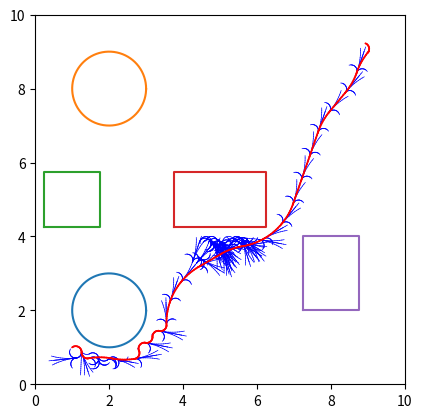

Reproduce this figure in Python.
import math
import numpy as np
from heapq import heappush, heappop
import time
import matplotlib.pyplot as plt
import argparse

class Obstacle():
	def __init__(self, width = 10, height = 10, r = 1, c = 1, threshold=0.01, 
			thetaStep = 30, actions=None, wheelLength = 1, 
			wheelRadius = 1):
		self.threshold = threshold                                                # Resolution
		self.W = int(width/threshold) +1
		self.H = int(height/threshold) +1
		self.r = r
		self.c = c
		self.thetaStep = thetaStep
		self.explored = np.zeros([self.H, self.W, 4])
		self.actionIndexMatrix = np.zeros([self.H, self.W])
		self.plotData_X = []
		self.plotData_Y = []
		self.plotData_A = []
		self.plotData_U = []
		self.plotData_V = []
		self.whcihAction = []
		plt.ion()
		self.fig, self.ax = plt.subplots()
		plt.axis('square')
		self.plotSpace()
		self.actions = actions
		self.wheelRadius = wheelRadius
		self.wheelLength = wheelLength

	
	def plotSpace(self):
		centX, centY, radii = 2,2,1
		circle_1_X = [centX+radii*math.cos(i) for i in np.arange(0,2*3.14,0.01)]
		circle_1_Y = [centY+radii*math.sin(i) for i in np.arange(0,2*3.14,0.01)]
		centX, centY, radii = 2,8,1
		circle_2_X = [centX+radii*math.cos(i) for i in np.arange(0,2*3.14,0.01)]
		circle_2_Y = [centY+radii*math.sin(i) for i in np.arange(0,2*3.14,0.01)]
		quad_1_x, quad_1_y = [0.25, 1.75, 1.75, 0.25, 0.25],[ 4.25,  4.25,  5.75,  5.75,  4.25]
		quad_2_x, quad_2_y = [3.75, 6.25, 6.25, 3.75, 3.75],[ 4.25,  4.25, 5.75, 5.75,  4.25]
		quad_3_x, quad_3_y = [7.25, 8.75, 8.75, 7.25, 7.25],[  2,   2,  4,  4,  2]
		self.ax.plot(circle_1_X, circle_1_Y)
		self.ax.plot(circle_2_X, circle_2_Y)
		self.ax.plot(quad_1_x, quad_1_y)
		self.ax.plot(quad_2_x, quad_2_y)
		self.ax.plot(quad_3_x, quad_3_y)
		self.ax.set_xlim(0, 10)
		self.ax.set_ylim(0, 10)
		pass

	def checkObstcaleSpace(self):
		xx = np.arange(0,10,0.05)
		yy = np.arange(0,10,0.05)
		x_ = []
		y_ = []
		for x in xx:
			for y in yy:
				if self.ObsCheck(x,y):
					x_.append(x)
					y_.append(y)
		plt.scatter(x_, y_, s=0.1)
		plt.show()
		pass

	def ObsCheck(self, i, j):
		if self.checkBoundary(i,j):
			return False
		elif self.checkInCircle(i, j, (2,2), 1):
			return False
		elif self.checkInCircle(i, j, (2,8), 1):
			return False
		elif self.checkInQuad(i, j, 0.25, 1.75, 5.75, 4.25):
			return False
		elif self.checkInQuad(i, j, 3.75, 6.25, 5.75, 4.25):
			return False
		elif self.checkInQuad(i, j, 7.25, 8.75, 4, 2):
			return False
		else:
			return True

	def checkInQuad(self, i, j, left, right, top, bottom):
		l_ = left - self.r - self.c
		r_ = right + self.r + self.c
		t_ = top + self.r + self.c
		b_ = bottom - self.r - self.c
		if (i<r_ and i>l_ and j<t_ and j>b_):
			return True
		else:
			return False

	def checkInCircle(self, i, j, center, radius):
		center_x, center_y = center[0], center[1]
		if ((i - center_x) ** 2 + (j - center_y) ** 2) <= (radius + self.r + self.c) ** 2:
			return True
		else:
			return False

	def checkBoundary(self,i,j):
		# print(i,j)
		if (i < (10 - self.r - self.c) and  
			i > (0 + self.r + self.c) and 
			j < (10 - self.r - self.c) and  
			j > (0 +self.r + self.c)):
			return False
		return True

	def getMatrixIndices(self, node):
		x,y,a = node[1], node[2], node[3]
		shiftx, shifty = 0,0
		x += shiftx
		y = abs(shifty + y)
		i = int(round(y/self.threshold))
		j = int(round(x/self.threshold))
		k = int(round(a/self.thetaStep))
		return i,j,k

	def checkVisited(self, node):
		i,j,k = self.getMatrixIndices(node)
		if self.explored[i, j, 3] != 0:
			return True 
		else:
			return False 

	def findVisited(self, node):
		i,j,k = self.getMatrixIndices(node)
		return self.explored[i, j, :], self.actionIndexMatrix[i,j]

	def addVisited(self, node, parentNode, actionIndex):
		i,j,k = self.getMatrixIndices(node)
		self.plotData_X.append(parentNode[1])
		self.plotData_Y.append(parentNode[2])
		self.plotData_A.append(parentNode[3])
		self.whcihAction.append(actionIndex)
		self.explored[i, j, :] = np.array(parentNode)
		self.actionIndexMatrix[i,j] = actionIndex
		return

	def plotPath(self, path, trackIndex):
		print(len(trackIndex), len(path))
		for i in range(len(path)):
			Xi = path[i][1]
			Yi = path[i][2]
			Thetai = path[i][3]
			actionIndex = int(trackIndex[i])
			UL, UR = self.actions[actionIndex][0], self.actions[actionIndex][1]
			self.plotCurve(Xi, Yi, Thetai, UL, UR, color="red", lw=1.2)
			plt.pause(0.00001)
		plt.ioff()
		plt.show(block=False)
		pass

	def explorationPlot(self):
		for i in range(len(self.plotData_X)):
			Xi = self.plotData_X[i]
			Yi = self.plotData_Y[i]
			Thetai = self.plotData_A[i]
			actionIndex = self.whcihAction[i]
			UL, UR = self.actions[actionIndex][0], self.actions[actionIndex][1]
			self.plotCurve(Xi, Yi, Thetai, UL, UR)
			if i%100==0:
				plt.pause(0.000001)
		pass

	def plotCurve(self, Xi, Yi, Thetai, UL, UR,color="blue",lw=0.5):
		r = self.wheelRadius
		L = self.wheelLength
		t = 0
		dt = 0.1
		Xn = Xi
		Yn = Yi
		Thetan = 3.14 * Thetai / 180
		x_s, x_n, y_s, y_n = [],[],[],[] 
		while t<1:
			t = t + dt
			Xs = Xn
			Ys = Yn
			Xn += 0.5 * r * (UL + UR) * math.cos(Thetan) * dt
			Yn += 0.5 * r * (UL + UR) * math.sin(Thetan) * dt
			Thetan += (r / L) * (UR - UL) * dt
			x_s.append(Xs)
			x_n.append(Xn)
			y_s.append(Ys)
			y_n.append(Yn)
		self.ax.plot([x_s, x_n], [y_s, y_n], color=color, linewidth=lw)

class pathFinder():
	def __init__(self, initial, goal, thetaStep = 30, stepSize = 1, goalThreshold = 0.1,
		width = 10, height = 10, threshold = 0.5, r = 0.1, c = 0.1, wheelLength = 0.038, 
		Ur=18,Ul=15, wheelRadius=2, dt=0.1, dtheta=0, weight=1, showExploration=0, showPath=1):
		self.initial = initial
		self.goal = goal
		# node = [ x , y , angle , cost ]
		self.nodeData = []
		self.weight = weight
		self.Data = []
		self.allData = []
		self.thetaStep = thetaStep
		self.dt=dt
		self.dtheta=dtheta
		self.wheelRadius=wheelRadius
		self.wheelLength=wheelLength
		self.Ur=Ur
		self.Ul=Ul
		self.stepSize = stepSize
		self.goalThreshold = goalThreshold
		self.path = []
		self.trackIndex = []
		self.goalReach = False
		self.actions = [[	   0 , self.Ur],
						[self.Ul , 		 0],
						[	   0 , self.Ul],
						[self.Ur , 		 0],
						[self.Ul , self.Ur],
						[self.Ur , self.Ul],
						[self.Ur , self.Ur],
						[self.Ul , self.Ul]]
		self.actionSet = []
		self.obstacle = Obstacle(width, height, r = r, c = c, threshold=threshold, 
			actions=self.actions, wheelLength = self.wheelLength, 
			wheelRadius = self.wheelRadius)
		self.showExploration = showExploration
		self.showPath = showPath

	def setActions(self, presentNode):
		self.actionSet = []
		index = 0
		for action in self.actions:
			t = 0
			dt = 0.1
			x, y, angle = presentNode[1], presentNode[2], presentNode[3]
			angle = 3.14*angle/180.0 
			costToCome = 0
			for i in range(10):
				t = t+dt
				xnew = 0.5*(self.wheelRadius)*(action[0]+action[1])*math.cos(angle)*dt
				ynew = 0.5*(self.wheelRadius)*(action[0]+action[1])*math.sin(angle)*dt
				x += xnew       
				y += ynew      
				angle += (self.wheelRadius/self.wheelLength)*(action[1]-action[0])*dt              
				costToCome += math.sqrt(xnew ** 2 + ynew ** 2)
			angle = 180 * (angle) / 3.14
			self.actionSet.append([x, y, angle, costToCome, index])
			index += 1

	def initialCheck(self):
		if not self.obstacle.ObsCheck(self.goal[0], self.goal[1]):
			print("Goal in obstacle field")
			return False
		elif not self.obstacle.ObsCheck(self.initial[0], self.initial[1]):
			print("Initial position in obstacle field")
			return False
		else:
			cost = math.sqrt((self.initial[0] - self.goal[0])**2 + (self.initial[1] - self.goal[1])**2)
			heappush(self.Data, [cost, self.initial[0], self.initial[1], self.initial[2], 0])
			self.nodeData.append([self.initial[0], self.initial[1], self.initial[2], 0])
			return True

	def heuristics(self, current): 
		h = self.weight * math.sqrt((current[1] - self.goal[0])**2 + (current[2] - self.goal[1])**2)
        
		return h

	def goalReached(self, current):  
		x, y = current[1], current[2]
		if (x - self.goal[0])**2 + (y - self.goal[1])**2 <= (self.goalThreshold)**2:
			return True
		else:
			return False

	def trackBack(self, presentNode):
		track = []
		trackIndex = []
		currentNode = presentNode[:4]
		track.append(currentNode)
		trackIndex.append(0)
		while currentNode[1:] != self.initial:
		
			l, ind = self.obstacle.findVisited(currentNode)
			currentNode = list(l)
			track.append(currentNode)
			trackIndex.append(ind)
		print("-------------------")
		print("Backtracking")
		track.reverse()
		trackIndex.reverse()
		return track, trackIndex

	def findPath(self):
		counter = 0
		if self.initialCheck():
			while len(self.Data)>0:
				counter+=1
				presentNode = heappop(self.Data)
				previousCost, previousCostToCome = presentNode[0], presentNode[4]
				if self.goalReached(presentNode):
					self.goalReach = True
					print(" Goal Reached ")
					self.path, self.trackIndex = self.trackBack(presentNode)
					if self.showExploration:
						self.obstacle.explorationPlot()
					if self.showPath:
						self.obstacle.plotPath(self.path, self.trackIndex)
					return
				self.setActions(presentNode)
				for action in self.actionSet:
					newNodeX = action[0]
					newNodeY = action[1]
					newNodeA = action[2]
					newNode = [0, newNodeX, newNodeY, newNodeA, 0]
					newCostToCome = previousCostToCome + action[3]
					newNode[4] = newCostToCome
					costToGo = self.heuristics(newNode)
					if self.obstacle.ObsCheck(newNodeX, newNodeY):
						if not self.obstacle.checkVisited(newNode):
							presentNode[0] = newCostToCome
							self.obstacle.addVisited(newNode, presentNode[:4], action[4])
							newNode[0] = newCostToCome + costToGo
							heappush(self.Data, newNode)
						else: 
							previousVisited,_ = self.obstacle.findVisited(newNode)
							previousCost = previousVisited[0]
							if previousCost > newCostToCome:
								presentNode[0] = newCostToCome
								self.obstacle.addVisited(newNode, presentNode[:4], action[4])
		print("Could not reach goal..") 
		return

if __name__ == '__main__':
	Parser = argparse.ArgumentParser()
	Parser.add_argument('--Start', default="[1, 1, 30]", help='Inital location')
	Parser.add_argument('--End', default="[9, 9, 0]", help='Goal location')
	Parser.add_argument('--RobotRadius', default=0.177, help='Robot radius')
	Parser.add_argument('--Clearance', default=0.1, help='Clearance')
	Parser.add_argument('--ShowExploration', default=1, help='1 for exploration animation else 0')
	Parser.add_argument('--ShowPath', default=1, help='1 to show explored path else 0')
	Parser.add_argument('--thetaStep', default=30, help='Possibilities of action for angle')
	Parser.add_argument('--StepSize', default=2, help='Step size')
	Parser.add_argument('--Threshold', default=0.01, help='Threshold value for appriximation')
	Parser.add_argument('--GoalThreshold', default=0.1, help='Threshold for goal')
	Parser.add_argument('--WheelRadius', default=0.038, help='Radius of the robot wheel in meters')
	Parser.add_argument('--WheelLength', default=0.320, help='wheelbase')
	Parser.add_argument('--RPM', default="[15,18]", help='RPM values')
	Parser.add_argument('--Weight', default=1.3, help='Weight for cost to go')
	Args = Parser.parse_args()

	start = Args.Start
	end = Args.End
	r = float(Args.RobotRadius)
	c = float(Args.Clearance)
	StepSize = int(Args.StepSize)
	Threshold = float(Args.Threshold)
	GoalThreshold = float(Args.GoalThreshold)

	initial = [float(i) for i in start[1:-1].split(',')]
	goal = [float(i) for i in end[1:-1].split(',')] 
	print(initial)
	print(goal)
	wheelLength = float(Args.WheelLength) 
	
	rpm = [float(i) for i in Args.RPM[1:-1].split(',')]
	Ur, Ul = rpm[0], rpm[1]

	wheelRadius = float(Args.   WheelRadius)
	weight = float(Args.Weight)

	solver = pathFinder(initial, goal, stepSize=StepSize,
		goalThreshold = GoalThreshold, width = 10, height = 10, threshold = Threshold,
		r=r, c=c, wheelLength = wheelLength, Ur = Ur, Ul = Ul, wheelRadius = wheelRadius,
		weight = weight, showExploration=int(Args.ShowExploration), showPath=int(Args.ShowPath))
	solver.findPath()
	print(solver.trackIndex)
	l = wheelLength
	r = wheelRadius
	for idx in solver.trackIndex:
		ul, ur = solver.actions[int(idx)] 
		vx = r*0.5*(ur+ul)
		rz = r*(ur-ul)/l
		print(ul,ur,vx,rz)
